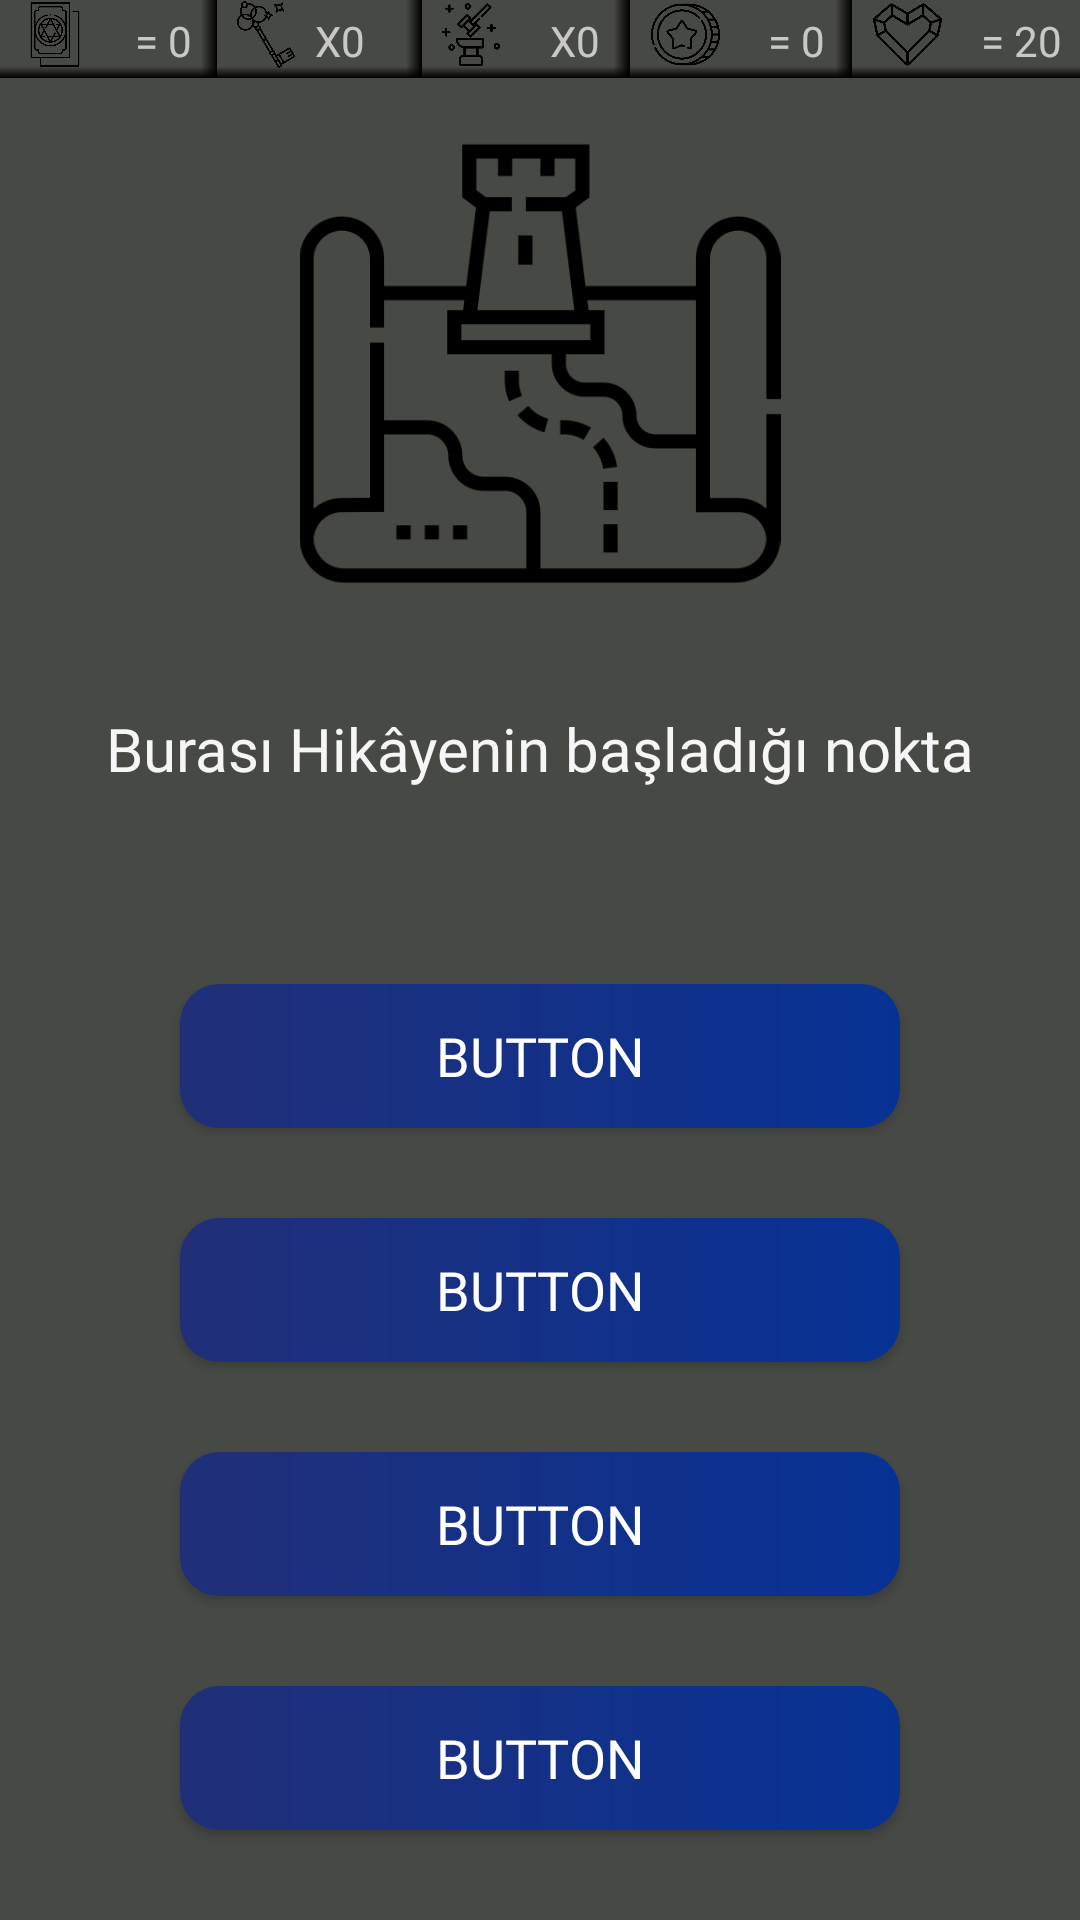

This screen was rendered from an Android layout file. Write that file and the resources it references.
<!-- AndroidManifest.xml: application theme Theme.AppCompat.NoActionBar -->
<!-- res/layout/activity_game_screen.xml -->
<?xml version="1.0" encoding="utf-8"?>
<androidx.constraintlayout.widget.ConstraintLayout xmlns:android="http://schemas.android.com/apk/res/android"
    xmlns:app="http://schemas.android.com/apk/res-auto"
    xmlns:tools="http://schemas.android.com/tools"
    android:layout_width="match_parent"
    android:layout_height="match_parent"
    android:background="#474945"
    tools:context=".GameScreen">

    <LinearLayout
        android:id="@+id/linearLayout"
        android:layout_width="0dp"
        android:layout_height="0dp"
        android:orientation="vertical"
        app:layout_constraintBottom_toBottomOf="parent"
        app:layout_constraintEnd_toEndOf="parent"
        app:layout_constraintHorizontal_bias="1.0"
        app:layout_constraintStart_toStartOf="parent"
        app:layout_constraintTop_toTopOf="parent"
        app:layout_constraintVertical_bias="1.0">

        <LinearLayout
            android:layout_width="match_parent"
            android:layout_height="wrap_content"
            android:layout_marginHorizontal="0dp"
            android:orientation="horizontal"
            android:background="@drawable/border"
            app:layout_constraintEnd_toEndOf="parent"
            app:layout_constraintStart_toStartOf="parent"
            app:layout_constraintTop_toTopOf="parent">

            <ImageView
                android:id="@+id/imageView5"
                android:layout_width="5dp"
                android:layout_height="26dp"
                android:layout_weight="1"
                android:paddingBottom="3dp"
                app:srcCompat="@drawable/card" />

            <TextView
                android:id="@+id/Reincarnation"
                android:layout_width="4dp"
                android:layout_height="26dp"
                android:layout_weight="1"
                android:background="@drawable/borderdiff"
                android:fontFamily="@font/header"
                android:gravity="center"
                android:paddingTop="1dp"
                android:text="= 0" />

            <ImageView
                android:id="@+id/imageView2"
                android:layout_width="1dp"
                android:layout_height="26dp"
                android:layout_marginRight="0dp"
                android:layout_weight="1"
                android:paddingBottom="3dp"
                app:srcCompat="@drawable/key" />

            <TextView
                android:id="@+id/Key"
                android:layout_width="4dp"
                android:layout_height="26dp"
                android:layout_weight="1"
                android:background="@drawable/borderdiff"
                android:fontFamily="@font/header"
                android:paddingTop="4dp"
                android:text="X0" />

            <ImageView
                android:id="@+id/imageView6"
                android:layout_width="1dp"
                android:layout_height="26dp"
                android:layout_weight="1"
                android:paddingBottom="3dp"
                app:srcCompat="@drawable/refine" />

            <TextView
                android:id="@+id/Anvil"
                android:layout_width="5dp"
                android:layout_height="26dp"
                android:layout_weight="1"
                android:background="@drawable/borderdiff"
                android:fontFamily="@font/header"
                android:gravity="center"
                android:paddingTop="1dp"
                android:text="X0" />

            <ImageView
                android:id="@+id/imageView3"
                android:layout_width="5dp"
                android:layout_height="26dp"
                android:paddingBottom="3dp"
                android:layout_weight="1"
                app:srcCompat="@drawable/money" />

            <TextView
                android:id="@+id/money"
                android:layout_width="5dp"
                android:layout_height="26dp"
                android:layout_weight="1"
                android:background="@drawable/borderdiff"
                android:fontFamily="@font/header"
                android:gravity="center"
                android:paddingTop="1dp"
                android:text="= 0" />

            <ImageView
                android:id="@+id/HealthImg"
                android:layout_width="5dp"
                android:layout_height="26dp"
                android:layout_weight="1"
                android:paddingBottom="3dp"
                app:srcCompat="@drawable/phase3" />

            <TextView
                android:id="@+id/health"
                android:layout_width="7dp"
                android:layout_height="26dp"
                android:layout_weight="1"
                android:fontFamily="@font/header"
                android:gravity="center"
                android:text="= 20" />
        </LinearLayout>

        <ImageView
            android:id="@+id/gameImageView"
            android:layout_width="match_parent"
            android:layout_height="0dp"
            android:layout_marginTop="15dp"
            android:layout_weight="10"
            app:srcCompat="@drawable/map" />

        <TextView
            android:id="@+id/gameTextView"
            android:layout_width="match_parent"
            android:layout_height="0dp"
            android:layout_weight="6"
            android:fontFamily="@font/header"
            android:gravity="center"
            android:text="Burası Hikâyenin başladığı nokta"
            android:textColor="#F6F6F6"
            android:textSize="20sp" />

        <Button
            android:id="@+id/choiceButton1"
            android:layout_width="match_parent"
            android:layout_height="wrap_content"
            android:layout_marginHorizontal="60dp"
            android:layout_marginTop="30dp"
            android:fadingEdge="vertical"
            android:textSize="18sp"
            android:background="@drawable/buttons"
            android:fontFamily="@font/header"
            android:onClick="button1"
            android:text="Button" />

        <Button
            android:id="@+id/choiceButton2"
            android:layout_width="match_parent"
            android:layout_height="wrap_content"
            android:layout_marginHorizontal="60dp"
            android:layout_marginTop="30dp"
            android:textSize="18sp"
            android:background="@drawable/buttons"
            android:fadingEdge="vertical"
            android:fontFamily="@font/header"
            android:onClick="button2"
             android:text="Button" />

        <Button
            android:id="@+id/choiceButton3"
            android:layout_width="match_parent"
            android:layout_height="wrap_content"
            android:layout_marginHorizontal="60dp"
            android:layout_marginTop="30dp"
            android:textSize="18sp"
            android:background="@drawable/buttons"
            android:fadingEdge="vertical"
            android:fontFamily="@font/header"
            android:onClick="button3"
            android:text="Button" />

        <Button
            android:id="@+id/choiceButton4"
            android:layout_width="match_parent"
            android:layout_height="wrap_content"
            android:layout_marginHorizontal="60dp"
            android:layout_marginVertical="30dp"
            android:textSize="18sp"
            android:layout_marginBottom="5dp"
            android:fadingEdge="vertical"
            android:background="@drawable/buttons"
            android:fontFamily="@font/header"
            android:onClick="button4"
            android:text="Button" />



    </LinearLayout>
</androidx.constraintlayout.widget.ConstraintLayout>
<!-- resources referenced by this layout -->
<resources>
  <!-- drawable border (drawable) -->
  <?xml version="1.0" encoding="utf-8"?>
  <shape xmlns:android="http://schemas.android.com/apk/res/android"
      android:shape="rectangle">
      <gradient
          android:angle="90"
          android:startColor="@color/black"
          android:centerColor="@android:color/transparent"
          android:centerX="0.15" />
  </shape>
  <!-- drawable borderdiff (drawable) -->
  <?xml version="1.0" encoding="utf-8"?>
  <shape xmlns:android="http://schemas.android.com/apk/res/android"
      android:shape="rectangle">
  
      <gradient
      android:angle="180"
      android:startColor="@color/black"
      android:centerColor="@android:color/transparent"
      android:centerX="0.15"/>
  
  
  
  </shape>
  <!-- drawable buttons (drawable) -->
  <?xml version="1.0" encoding="utf-8"?>
  <shape xmlns:android="http://schemas.android.com/apk/res/android">
      <corners android:radius="13dp"/>
  
      <gradient android:startColor="#212F78"
          android:angle="360"
          android:endColor="#073295"/>
  
  </shape>
  <!-- drawable card: png bitmap (drawable, 19582 bytes) -->
  <!-- drawable key: png bitmap (drawable, 21020 bytes) -->
  <!-- drawable map: png bitmap (drawable, 13305 bytes) -->
  <!-- drawable money: png bitmap (drawable, 27957 bytes) -->
  <!-- drawable phase3: png bitmap (drawable, 16582 bytes) -->
  <!-- drawable refine: png bitmap (drawable, 10848 bytes) -->
  <!-- not gathered from this repository: default colours our renderer supplied (Android Studio template values) -->
  <color name="black">#FF000000</color>
</resources>
